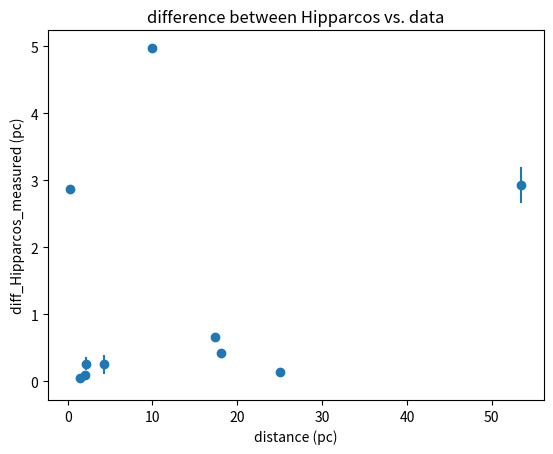

Recreate this plot in Python.
#!/usr/bin/env python3
# -*- coding: utf-8 -*-
"""
Created on Sat Feb 26 17:48:03 2022

[redacted]
"""

import numpy as np
import matplotlib.pyplot as plt

angular_separation = np.array([3.0, 0.2, 0.5, 4, 5, 0.4, 6, 0.2, 4, 0.4])

apparent_distance = np.array([15, 41, 17, 26, 18, 42, 21, 40, 15, 35])
apparent_separation_error = 0.333

plate_scale = np.array([0.0313, 0.0027, 0.0022, 0.0377, 0.357, 0.0048, 0.0667, 0.0020, 0.0625, 0.0033])
plate_scale_error = np.sqrt((-(angular_separation)/apparent_distance**2)**2*((apparent_separation_error)**2))

#parallex angle uncertainty
sigma_p = np.sqrt(((apparent_distance/2)**2)*(plate_scale_error)**2+(plate_scale/2)**2*(apparent_separation_error)**2)

print(sigma_p)
print(plate_scale_error)
print(apparent_separation_error)


#calculating parallex angle
def p(apparent_distance):
    parallax_angle = (apparent_distance * plate_scale)/2
    return parallax_angle

parallax_angle = p(apparent_distance)

print(parallax_angle,sigma_p)

#calculating distance
def d(parallax_angle):
    distance = 1/parallax_angle
    return distance

distance = d(parallax_angle)

sigma_d = np.sqrt(((-1/parallax_angle)**2)*(sigma_p)**2)

print(distance, sigma_d)


#plotting residual

Hipparcos = np.array([4.514, 18.4849, 50.5454, 1.9485, 3.182, 4.953, 1.471, 25.143, 2.394, 17.976])

diff_Hipparcos_measured = np.abs(Hipparcos - distance)
print (diff_Hipparcos_measured)

plt.figure()
plt.scatter(distance, diff_Hipparcos_measured)
plt.title("difference between Hipparcos vs. data")
plt.xlabel("distance (pc)")
plt.ylabel("diff_Hipparcos_measured (pc)")
plt.errorbar(distance, diff_Hipparcos_measured, yerr = sigma_d, fmt =  ".")






